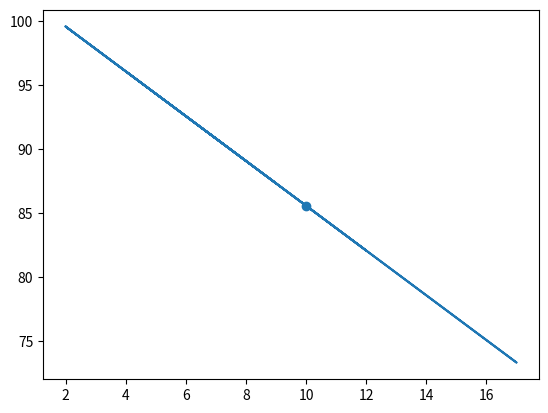

This chart was generated by the following Python code:
# class Car:
#     wheel = 4
#     def __init__(self,name,type):
#         self.name = name
#         self.type = type
#
#     def get_car_info(self):
#         print(self.name,self.type,self.wheel)
#
# c1 = Car('BMW','SUV')
# c2 = Car('Audi','sedan')
#
# c1.get_car_info()
# c2.get_car_info()

# class Man:
#     def __init__(self, name,job):
#         self.name = name
#         self.job = job
#
#     def maninfo(self):
#          print(self.name)
#
# class nam(Man):
#             def __init__(self,name):
#                 self.name=name
#
#
# [redacted]
# [redacted]
# m1.maninfo()
# m2.maninfo()

from scipy import stats
import matplotlib.pyplot as plt
import numpy as np
x =np.array([5,7,8,7,2,17,2,9,4,11,12,9,6])
y = np.array([99,86,87,88,111,86,103,87,94,78,77,85,86])

slope, intercept, r, p, std_err = stats.linregress(x, y)

def myfunc(x):
  return slope * x + intercept

speed = myfunc(10)
mymodel = list(map(myfunc, x))
print(speed)

plt.scatter(10, myfunc(10))
plt.plot(x, mymodel)
plt.show()